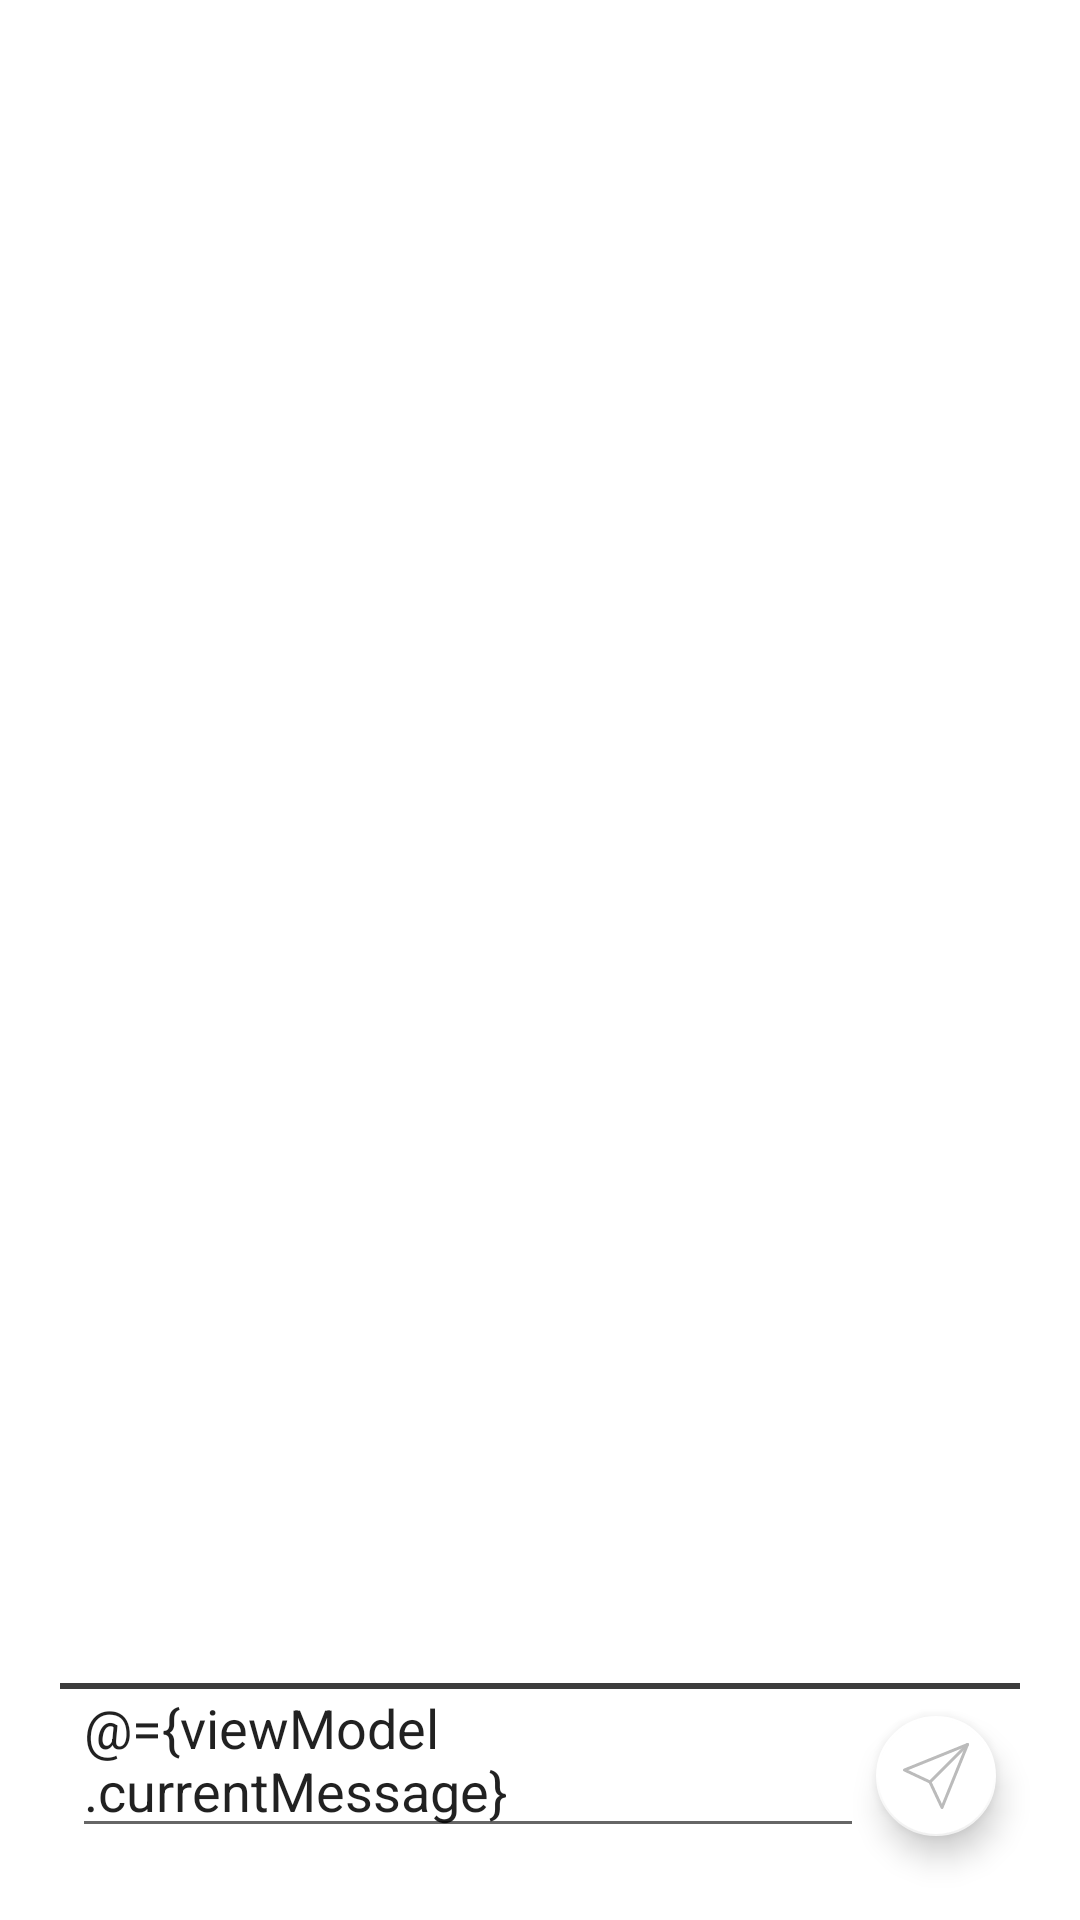

Reconstruct the res/layout file that produces this screen, plus the resources it refers to.
<!-- AndroidManifest.xml: application theme AppTheme -->
<!-- res/layout/fragment_chat.xml -->
<?xml version="1.0" encoding="utf-8"?>
<layout xmlns:android="http://schemas.android.com/apk/res/android"
    xmlns:tools="http://schemas.android.com/tools"
    xmlns:app="http://schemas.android.com/apk/res-auto">

    <data>
        <variable
            name="viewModel"
            type="br.com.example.app.authenticated.viewModel.ChatViewModel" />

        <variable
            name="fragment"
            type="br.com.example.app.authenticated.view.fragments.ChatFragment" />
    </data>

    <androidx.constraintlayout.widget.ConstraintLayout
        android:layout_width="match_parent"
        android:layout_height="match_parent"
        android:background="?attr/backgroundColor"
        tools:context=".authenticated.view.activities.MainActivity">

        <com.google.android.material.floatingactionbutton.FloatingActionButton
            android:layout_width="wrap_content"
            android:layout_height="wrap_content"
            android:clickable="true"
            android:focusable="true"
            android:src="@drawable/ic_send"
            android:id="@+id/fab"
            android:tint="@android:color/white"
            android:layout_alignParentBottom="true"
            android:layout_alignParentEnd="true"
            app:fabSize="mini"
            android:enabled="true"
            app:layout_constraintBottom_toBottomOf="parent"
            app:layout_constraintEnd_toEndOf="parent"
            android:layout_margin="24dp"
            android:onClick="@{fragment::sendMessage}"
            tools:ignore="MissingConstraints" />

        <EditText
            android:layout_width="0dp"
            android:layout_height="wrap_content"
            app:layout_constraintBottom_toBottomOf="parent"
            android:hint="@string/message"
            app:layout_constraintEnd_toStartOf="@id/fab"
            android:layout_marginBottom="24dp"
            android:layout_marginStart="24dp"
            android:text="@={viewModel.currentMessage}"
            app:layout_constraintStart_toStartOf="parent"
            android:id="@+id/input" />

        <View
            android:id="@+id/separator"
            android:layout_width="match_parent"
            android:layout_height="2dp"
            android:layout_marginStart="20dp"
            android:layout_marginEnd="20dp"
            android:layout_marginBottom="5dp"
            android:background="@color/text_color"
            app:layout_constraintTop_toBottomOf="@id/list_of_messages"
            app:layout_constraintBottom_toTopOf="@id/fab"/>

        <ListView
            android:layout_width="0dp"
            android:layout_height="0dp"
            android:layout_alignParentTop="true"
            android:layout_alignParentStart="true"
            android:layout_margin="20dp"
            android:dividerHeight="16dp"
            android:divider="@android:color/transparent"
            android:id="@+id/list_of_messages"
            app:layout_constraintTop_toTopOf="parent"
            app:layout_constraintStart_toStartOf="parent"
            app:layout_constraintEnd_toEndOf="parent"
            app:layout_constraintBottom_toTopOf="@id/separator"/>

    </androidx.constraintlayout.widget.ConstraintLayout>
</layout>
<!-- resources referenced by this layout -->
<resources>
  <color name="text_color">#3C3C3C</color>
  <!-- drawable ic_send (drawable) -->
  <vector xmlns:android="http://schemas.android.com/apk/res/android"
      android:width="48dp"
      android:height="48dp"
      android:viewportWidth="48"
      android:viewportHeight="48">
    <path
        android:pathData="M45,3L20,28"
        android:strokeLineJoin="round"
        android:strokeWidth="2"
        android:fillColor="#00000000"
        android:strokeColor="#00c251"
        android:strokeLineCap="round"/>
    <path
        android:pathData="M45,3l-17,42l-8,-17l-17,-8z"
        android:strokeLineJoin="round"
        android:strokeWidth="2"
        android:fillColor="#00000000"
        android:strokeColor="#00c251"
        android:strokeLineCap="round"/>
  </vector>
  <string name="message">Mensagem</string>
  <color name="brand_primary_color">#00C251</color>
  <color name="brand_secondary_color">#75C663</color>
  <color name="brand_dark_color">#0B3504</color>
  <color name="layout_primary_color"> #FFFFFF</color>
  <color name="layout_secondary_color"> #AAAAAA</color>
  <color name="layout_tertiary_color"> #BBBBBB</color>
  <color name="lightbase_lighter_gray">#AAAAAA</color>
  <color name="lightbase_sunny_light">#FFFFFF</color>
  <color name="denotive_error">#F7486C </color>
  <style name="Widget.MaterialComponents.Button.OutlinedButton.PrimaryButton">
          <item name="cornerRadius">8dp</item>
          <item name="android:textColor">?attr/colorPrimary</item>
          <item name="backgroundTint">?attr/colorOnPrimary</item>
          <item name="strokeColor">?attr/colorOnPrimary</item>
      </style>
  <style name="Widget.MaterialComponents.Button.OutlinedButton.SecondaryButton">
          <item name="cornerRadius">8dp</item>
          <item name="strokeColor">?attr/colorOnPrimary</item>
          <item name="strokeWidth">2dp</item>
          <item name="android:textColor">?attr/colorOnPrimary</item>
      </style>
  <style name="Widget.MaterialComponents.Button.OutlinedButton.GreenButton">
          <item name="cornerRadius">8dp</item>
          <item name="android:textColor">?attr/colorOnPrimary</item>
          <item name="backgroundTint">?attr/colorPrimary</item>
          <item name="strokeColor">?attr/colorPrimary</item>
      </style>
  <style name="TextAppearance.MaterialComponents.Button.PrimaryButton">
          <item name="android:textStyle">normal</item>
          <item name="android:letterSpacing">0.01</item>
          <item name="android:textSize">18sp</item>
          <item name="android:textAllCaps">false</item>
          <item name="fontFamily">@font/roboto_medium</item>
          <item name="android:fontFamily">@font/roboto_medium</item>
      </style>
</resources>
